8-way image classification set "hospital_1" from GitHub (fahadjamil567/Gastric_Cancer-Model); label vocabulary: ADI, DEB, LYM, MUC, MUS, NOR, STR, TUM.

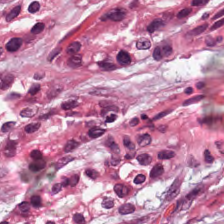
Label: STR

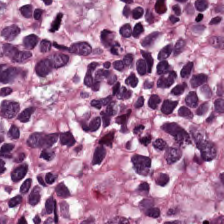
Label: LYM

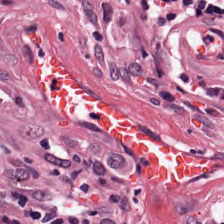
Label: MUS

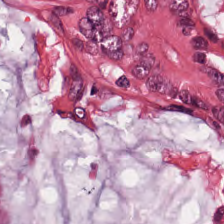
Label: MUC

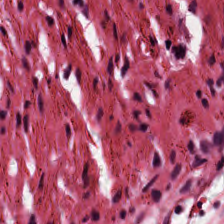
Label: DEB

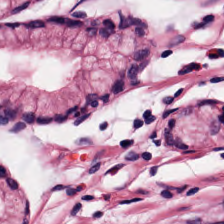
Label: NOR
